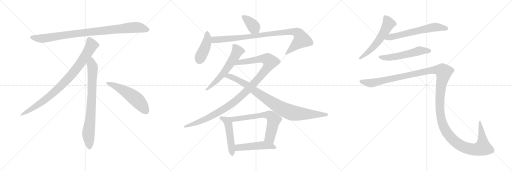
t = 0.00 s
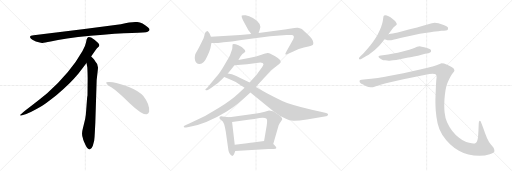
t = 2.90 s
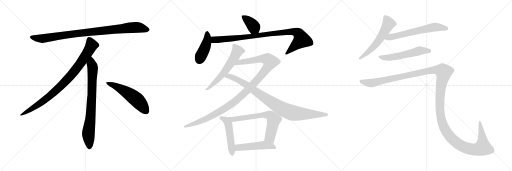
t = 5.79 s
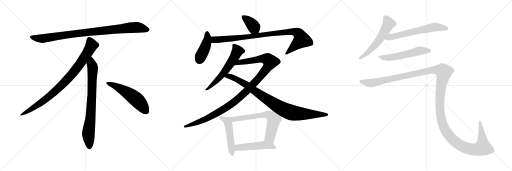
t = 8.69 s
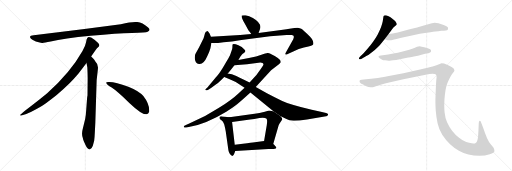
t = 11.59 s
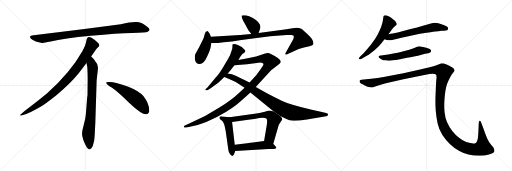
t = 14.49 s

The animated SVG that drew these frames (rendered in a browser with its animation timeline set to each time). Animation: 17 CSS @keyframes rules; one cycle of 14.49 s.

<svg version="1.1" viewBox="0 0 3072 1024" xmlns="http://www.w3.org/2000/svg">
  <g stroke="lightgray" stroke-dasharray="1,1" stroke-width="1" transform="scale(4, 4)">
    <line x1="0" y1="0" x2="256" y2="256"></line>
    <line x1="256" y1="0" x2="0" y2="256"></line>
    <line x1="128" y1="0" x2="128" y2="256"></line>
    <line x1="0" y1="128" x2="256" y2="128"></line>
    <line x1="256" y1="0" x2="512" y2="256"></line>
    <line x1="512" y1="0" x2="256" y2="256"></line>
    <line x1="384" y1="0" x2="384" y2="256"></line>
    <line x1="256" y1="128" x2="512" y2="128"></line>
    <line x1="512" y1="0" x2="768" y2="256"></line>
    <line x1="768" y1="0" x2="512" y2="256"></line>
    <line x1="640" y1="0" x2="640" y2="256"></line>
    <line x1="512" y1="128" x2="768" y2="128"></line>
  </g>
<g transform="scale(1, -1) translate(0, -850)">
   <style type="text/css">
    @keyframes keyframes0 {
      from {
       stroke: black;
       stroke-dashoffset: 952;
       stroke-width: 128;
       }
       76% {
       animation-timing-function: step-end;
       stroke: black;
       stroke-dashoffset: 0;
       stroke-width: 128;
       }
       to {
       stroke: black;
       stroke-width: 1024;
       }
       }
       #make-me-a-hanzi-animation-0 {
         animation: keyframes0 1.024740s both;
         animation-delay: 0.000000s;
         animation-timing-function: linear;
       }
    @keyframes keyframes1 {
      from {
       stroke: black;
       stroke-dashoffset: 897;
       stroke-width: 128;
       }
       74% {
       animation-timing-function: step-end;
       stroke: black;
       stroke-dashoffset: 0;
       stroke-width: 128;
       }
       to {
       stroke: black;
       stroke-width: 1024;
       }
       }
       #make-me-a-hanzi-animation-1 {
         animation: keyframes1 0.979980s both;
         animation-delay: 1.024740s;
         animation-timing-function: linear;
       }
    @keyframes keyframes2 {
      from {
       stroke: black;
       stroke-dashoffset: 792;
       stroke-width: 128;
       }
       72% {
       animation-timing-function: step-end;
       stroke: black;
       stroke-dashoffset: 0;
       stroke-width: 128;
       }
       to {
       stroke: black;
       stroke-width: 1024;
       }
       }
       #make-me-a-hanzi-animation-2 {
         animation: keyframes2 0.894531s both;
         animation-delay: 2.004720s;
         animation-timing-function: linear;
       }
    @keyframes keyframes3 {
      from {
       stroke: black;
       stroke-dashoffset: 548;
       stroke-width: 128;
       }
       64% {
       animation-timing-function: step-end;
       stroke: black;
       stroke-dashoffset: 0;
       stroke-width: 128;
       }
       to {
       stroke: black;
       stroke-width: 1024;
       }
       }
       #make-me-a-hanzi-animation-3 {
         animation: keyframes3 0.695964s both;
         animation-delay: 2.899251s;
         animation-timing-function: linear;
       }
    @keyframes keyframes4 {
      from {
       stroke: black;
       stroke-dashoffset: 385;
       stroke-width: 128;
       }
       56% {
       animation-timing-function: step-end;
       stroke: black;
       stroke-dashoffset: 0;
       stroke-width: 128;
       }
       to {
       stroke: black;
       stroke-width: 1024;
       }
       }
       #make-me-a-hanzi-animation-4 {
         animation: keyframes4 0.563314s both;
         animation-delay: 3.595215s;
         animation-timing-function: linear;
       }
    @keyframes keyframes5 {
      from {
       stroke: black;
       stroke-dashoffset: 423;
       stroke-width: 128;
       }
       58% {
       animation-timing-function: step-end;
       stroke: black;
       stroke-dashoffset: 0;
       stroke-width: 128;
       }
       to {
       stroke: black;
       stroke-width: 1024;
       }
       }
       #make-me-a-hanzi-animation-5 {
         animation: keyframes5 0.594238s both;
         animation-delay: 4.158529s;
         animation-timing-function: linear;
       }
    @keyframes keyframes6 {
      from {
       stroke: black;
       stroke-dashoffset: 949;
       stroke-width: 128;
       }
       76% {
       animation-timing-function: step-end;
       stroke: black;
       stroke-dashoffset: 0;
       stroke-width: 128;
       }
       to {
       stroke: black;
       stroke-width: 1024;
       }
       }
       #make-me-a-hanzi-animation-6 {
         animation: keyframes6 1.022298s both;
         animation-delay: 4.752767s;
         animation-timing-function: linear;
       }
    @keyframes keyframes7 {
      from {
       stroke: black;
       stroke-dashoffset: 596;
       stroke-width: 128;
       }
       66% {
       animation-timing-function: step-end;
       stroke: black;
       stroke-dashoffset: 0;
       stroke-width: 128;
       }
       to {
       stroke: black;
       stroke-width: 1024;
       }
       }
       #make-me-a-hanzi-animation-7 {
         animation: keyframes7 0.735026s both;
         animation-delay: 5.775065s;
         animation-timing-function: linear;
       }
    @keyframes keyframes8 {
      from {
       stroke: black;
       stroke-dashoffset: 1132;
       stroke-width: 128;
       }
       79% {
       animation-timing-function: step-end;
       stroke: black;
       stroke-dashoffset: 0;
       stroke-width: 128;
       }
       to {
       stroke: black;
       stroke-width: 1024;
       }
       }
       #make-me-a-hanzi-animation-8 {
         animation: keyframes8 1.171224s both;
         animation-delay: 6.510091s;
         animation-timing-function: linear;
       }
    @keyframes keyframes9 {
      from {
       stroke: black;
       stroke-dashoffset: 922;
       stroke-width: 128;
       }
       75% {
       animation-timing-function: step-end;
       stroke: black;
       stroke-dashoffset: 0;
       stroke-width: 128;
       }
       to {
       stroke: black;
       stroke-width: 1024;
       }
       }
       #make-me-a-hanzi-animation-9 {
         animation: keyframes9 1.000326s both;
         animation-delay: 7.681315s;
         animation-timing-function: linear;
       }
    @keyframes keyframes10 {
      from {
       stroke: black;
       stroke-dashoffset: 498;
       stroke-width: 128;
       }
       62% {
       animation-timing-function: step-end;
       stroke: black;
       stroke-dashoffset: 0;
       stroke-width: 128;
       }
       to {
       stroke: black;
       stroke-width: 1024;
       }
       }
       #make-me-a-hanzi-animation-10 {
         animation: keyframes10 0.655273s both;
         animation-delay: 8.681641s;
         animation-timing-function: linear;
       }
    @keyframes keyframes11 {
      from {
       stroke: black;
       stroke-dashoffset: 674;
       stroke-width: 128;
       }
       69% {
       animation-timing-function: step-end;
       stroke: black;
       stroke-dashoffset: 0;
       stroke-width: 128;
       }
       to {
       stroke: black;
       stroke-width: 1024;
       }
       }
       #make-me-a-hanzi-animation-11 {
         animation: keyframes11 0.798503s both;
         animation-delay: 9.336914s;
         animation-timing-function: linear;
       }
    @keyframes keyframes12 {
      from {
       stroke: black;
       stroke-dashoffset: 495;
       stroke-width: 128;
       }
       62% {
       animation-timing-function: step-end;
       stroke: black;
       stroke-dashoffset: 0;
       stroke-width: 128;
       }
       to {
       stroke: black;
       stroke-width: 1024;
       }
       }
       #make-me-a-hanzi-animation-12 {
         animation: keyframes12 0.652832s both;
         animation-delay: 10.135417s;
         animation-timing-function: linear;
       }
    @keyframes keyframes13 {
      from {
       stroke: black;
       stroke-dashoffset: 577;
       stroke-width: 128;
       }
       65% {
       animation-timing-function: step-end;
       stroke: black;
       stroke-dashoffset: 0;
       stroke-width: 128;
       }
       to {
       stroke: black;
       stroke-width: 1024;
       }
       }
       #make-me-a-hanzi-animation-13 {
         animation: keyframes13 0.719564s both;
         animation-delay: 10.788249s;
         animation-timing-function: linear;
       }
    @keyframes keyframes14 {
      from {
       stroke: black;
       stroke-dashoffset: 630;
       stroke-width: 128;
       }
       67% {
       animation-timing-function: step-end;
       stroke: black;
       stroke-dashoffset: 0;
       stroke-width: 128;
       }
       to {
       stroke: black;
       stroke-width: 1024;
       }
       }
       #make-me-a-hanzi-animation-14 {
         animation: keyframes14 0.762695s both;
         animation-delay: 11.507813s;
         animation-timing-function: linear;
       }
    @keyframes keyframes15 {
      from {
       stroke: black;
       stroke-dashoffset: 562;
       stroke-width: 128;
       }
       65% {
       animation-timing-function: step-end;
       stroke: black;
       stroke-dashoffset: 0;
       stroke-width: 128;
       }
       to {
       stroke: black;
       stroke-width: 1024;
       }
       }
       #make-me-a-hanzi-animation-15 {
         animation: keyframes15 0.707357s both;
         animation-delay: 12.270508s;
         animation-timing-function: linear;
       }
    @keyframes keyframes16 {
      from {
       stroke: black;
       stroke-dashoffset: 1545;
       stroke-width: 128;
       }
       83% {
       animation-timing-function: step-end;
       stroke: black;
       stroke-dashoffset: 0;
       stroke-width: 128;
       }
       to {
       stroke: black;
       stroke-width: 1024;
       }
       }
       #make-me-a-hanzi-animation-16 {
         animation: keyframes16 1.507324s both;
         animation-delay: 12.977865s;
         animation-timing-function: linear;
       }
</style>
<path d="M 725.0 705.5 L 507.0 676.5 L 202.0 639.5 Q 169.0 636.5 186.0 618.5 Q 194.0 611.5 215.0 602.5 Q 243.0 594.5 252.0 593.5 Q 262.0 592.5 304.0 601.5 Q 382.0 620.5 544.0 636.5 Q 706.0 651.5 791.0 653.5 Q 876.0 655.5 886.0 660.5 Q 908.0 670.5 887.0 687.5 Q 855.0 714.5 824.0 718.5 Q 794.0 722.5 725.0 705.5 Z" fill="lightgray"></path> 
<path d="M 547.0 511.5 Q 575.0 554.5 582.0 561.5 L 593.0 571.5 Q 596.0 574.5 596.0 580.5 Q 596.0 585.5 589.0 593.5 Q 571.0 610.5 547.0 625.5 Q 536.0 630.5 532.0 629.5 L 527.0 626.5 Q 525.0 625.5 523.0 621.5 Q 521.0 616.5 520.0 615.5 L 516.0 595.5 Q 513.0 576.5 495.0 545.5 Q 423.0 417.5 283.0 291.5 Q 234.0 250.5 179.0 209.5 Q 125.0 168.5 123.0 163.5 Q 116.0 153.5 133.0 159.5 L 158.0 167.5 Q 178.0 172.5 246.0 211.5 Q 267.0 222.5 340.0 280.5 Q 421.0 348.5 471.0 409.5 L 519.0 473.5 L 547.0 511.5 Z" fill="lightgray"></path> 
<path d="M 572.0 115.5 L 580.0 371.5 L 586.0 423.5 Q 588.0 439.5 588.0 446.5 Q 588.0 467.5 570.0 485.5 Q 568.0 490.5 547.0 511.5 C 526.0 533.5 514.0 503.5 519.0 473.5 L 524.0 445.5 Q 526.0 404.5 526.0 383.5 L 525.0 277.5 Q 523.0 271.5 521.0 241.5 L 517.0 188.5 Q 515.0 155.5 511.0 137.5 L 496.0 75.5 Q 488.0 47.5 497.0 22.5 L 499.0 13.5 Q 501.0 7.5 513.0 -19.5 Q 526.0 -46.5 538.0 -45.5 Q 550.0 -44.5 557.0 -23.5 L 565.0 6.5 Q 568.0 29.5 569.0 57.5 L 572.0 115.5 Z" fill="lightgray"></path> 
<path d="M 637.0 354.5 Q 640.0 343.5 670.0 325.5 Q 700.0 306.5 776.0 233.5 Q 853.0 160.5 880.0 165.5 Q 890.0 166.5 895.0 180.5 Q 899.0 224.5 860.0 274.5 Q 835.0 304.5 770.0 330.5 Q 687.0 361.5 649.0 358.5 Q 636.0 358.5 637.0 354.5 Z" fill="lightgray"></path> 
<path d="M 1551.5 652.5 L 1557.5 669.5 Q 1577.5 707.5 1517.5 742.5 Q 1494.5 757.5 1473.5 759.5 Q 1452.5 760.5 1450.5 757.5 Q 1446.5 746.5 1467.5 711.5 L 1485.5 678.5 Q 1488.5 671.5 1507.5 647.5 C 1526.5 623.5 1541.5 624.5 1551.5 652.5 Z" fill="lightgray"></path> 
<path d="M 1265.5 630.5 L 1257.5 649.5 L 1248.5 662.5 Q 1247.5 665.5 1242.5 663.5 Q 1234.5 663.5 1230.5 652.5 L 1221.5 621.5 L 1195.5 568.5 L 1171.5 525.5 Q 1164.5 494.5 1175.5 477.5 Q 1182.5 468.5 1193.5 467.5 Q 1221.5 462.5 1243.5 513.5 Q 1258.5 545.5 1262.5 561.5 L 1268.5 592.5 L 1265.5 630.5 Z" fill="lightgray"></path> 
<path d="M 1507.5 647.5 L 1440.5 641.5 L 1265.5 630.5 C 1235.5 628.5 1238.5 592.5 1268.5 592.5 L 1308.5 592.5 L 1341.5 597.5 L 1391.5 602.5 L 1448.5 611.5 L 1620.5 633.5 L 1719.5 640.5 Q 1728.5 641.5 1749.5 641.5 Q 1770.5 640.5 1759.5 615.5 L 1718.5 541.5 Q 1709.5 526.5 1712.5 525.5 Q 1714.5 521.5 1726.5 527.5 L 1792.5 557.5 Q 1825.5 568.5 1850.5 572.5 Q 1875.5 576.5 1878.5 583.5 Q 1882.5 589.5 1877.5 604.5 Q 1872.5 618.5 1860.5 630.5 Q 1817.5 673.5 1807.5 678.5 Q 1798.5 682.5 1787.5 684.5 Q 1777.5 686.5 1746.5 680.5 Q 1715.5 674.5 1697.5 672.5 L 1551.5 652.5 L 1507.5 647.5 Z" fill="lightgray"></path> 
<path d="M 1430.5 491.5 L 1442.5 511.5 Q 1454.5 527.5 1456.5 528.5 L 1465.5 534.5 Q 1476.5 542.5 1469.5 551.5 Q 1458.5 568.5 1430.5 579.5 Q 1403.5 590.5 1396.5 585.5 Q 1394.5 583.5 1394.5 572.5 Q 1395.5 560.5 1388.5 543.5 L 1379.5 518.5 Q 1377.5 513.5 1348.5 464.5 Q 1320.5 414.5 1295.5 387.5 L 1244.5 326.5 L 1234.5 317.5 Q 1229.5 314.5 1233.5 311.5 Q 1237.5 307.5 1242.5 309.5 L 1252.5 314.5 Q 1292.5 340.5 1301.5 348.5 Q 1311.5 355.5 1345.5 389.5 L 1366.5 410.5 L 1385.5 432.5 L 1406.5 459.5 L 1430.5 491.5 Z" fill="lightgray"></path> 
<path d="M 1467.5 324.5 L 1430.5 290.5 Q 1394.5 255.5 1311.5 202.5 Q 1229.5 148.5 1135.5 109.5 L 1115.5 101.5 Q 1104.5 96.5 1103.5 95.5 Q 1102.5 93.5 1103.5 89.5 Q 1105.5 84.5 1116.5 85.5 L 1132.5 88.5 Q 1234.5 105.5 1357.5 180.5 Q 1394.5 202.5 1420.5 223.5 Q 1446.5 244.5 1502.5 295.5 L 1534.5 329.5 L 1626.5 429.5 L 1675.5 466.5 L 1684.5 477.5 Q 1684.5 485.5 1677.5 493.5 Q 1670.5 501.5 1648.5 514.5 Q 1627.5 527.5 1619.5 530.5 Q 1612.5 533.5 1604.5 532.5 Q 1596.5 531.5 1568.5 522.5 Q 1541.5 512.5 1493.5 503.5 L 1430.5 491.5 C 1401.5 485.5 1376.5 457.5 1406.5 459.5 L 1482.5 465.5 L 1562.5 475.5 Q 1569.5 475.5 1575.5 473.5 Q 1578.5 472.5 1580.5 466.5 Q 1582.5 460.5 1564.5 436.5 L 1538.5 400.5 L 1497.5 355.5 L 1467.5 324.5 Z" fill="lightgray"></path> 
<path d="M 1414.5 358.5 L 1467.5 324.5 L 1502.5 295.5 L 1642.5 181.5 L 1681.5 155.5 L 1718.5 136.5 Q 1734.5 126.5 1760.5 126.5 Q 1787.5 125.5 1841.5 133.5 L 1956.5 153.5 Q 1963.5 154.5 1966.5 159.5 Q 1969.5 163.5 1967.5 166.5 Q 1965.5 168.5 1956.5 172.5 L 1931.5 179.5 L 1870.5 192.5 Q 1741.5 223.5 1693.5 245.5 Q 1646.5 267.5 1601.5 291.5 L 1534.5 329.5 L 1497.5 355.5 L 1460.5 374.5 Q 1438.5 386.5 1417.5 395.5 L 1391.5 405.5 Q 1371.5 408.5 1366.5 410.5 C 1337.5 416.5 1317.5 400.5 1345.5 389.5 L 1374.5 377.5 Q 1395.5 369.5 1414.5 358.5 Z" fill="lightgray"></path> 
<path d="M 1376.5 147.5 L 1334.5 152.5 Q 1329.5 153.5 1320.5 151.5 Q 1314.5 149.5 1318.5 137.5 L 1330.5 127.5 Q 1337.5 123.5 1345.5 104.5 Q 1351.5 81.5 1354.5 61.5 L 1370.5 -50.5 Q 1372.5 -63.5 1379.5 -73.5 Q 1386.5 -84.5 1394.5 -84.5 Q 1402.5 -82.5 1406.5 -68.5 L 1411.5 -55.5 L 1408.5 -17.5 L 1392.5 118.5 C 1389.5 145.5 1389.5 145.5 1376.5 147.5 Z" fill="lightgray"></path> 
<path d="M 1642.5 181.5 L 1630.5 185.5 L 1614.5 187.5 L 1583.5 178.5 Q 1572.5 174.5 1527.5 168.5 L 1376.5 147.5 C 1346.5 143.5 1362.5 114.5 1392.5 118.5 L 1500.5 134.5 Q 1523.5 137.5 1556.5 143.5 Q 1589.5 148.5 1599.5 138.5 Q 1602.5 132.5 1602.5 127.5 Q 1603.5 121.5 1600.5 99.5 L 1584.5 5.5 C 1579.5 -24.5 1631.5 -41.5 1639.5 -12.5 L 1671.5 97.5 Q 1671.5 100.5 1676.5 108.5 L 1685.5 121.5 Q 1691.5 129.5 1693.5 135.5 Q 1695.5 141.5 1681.5 155.5 L 1642.5 181.5 Z" fill="lightgray"></path> 
<path d="M 1411.5 -55.5 L 1610.5 -43.5 Q 1620.5 -42.5 1642.5 -42.5 Q 1668.5 -42.5 1651.5 -24.5 Q 1644.5 -16.5 1639.5 -12.5 C 1617.5 7.5 1614.5 9.5 1584.5 5.5 L 1517.5 -4.5 Q 1505.5 -6.5 1482.5 -8.5 L 1408.5 -17.5 C 1378.5 -21.5 1381.5 -57.5 1411.5 -55.5 Z" fill="lightgray"></path> 
<path d="M 2330.5 646.0 L 2351.5 674.0 Q 2360.5 687.0 2369.5 693.0 Q 2378.5 700.0 2379.5 702.0 Q 2380.5 704.0 2380.5 706.0 Q 2380.5 710.0 2377.5 714.0 Q 2374.5 722.0 2365.5 729.0 Q 2357.5 737.0 2350.5 742.0 Q 2344.5 748.0 2331.5 754.0 Q 2318.5 760.0 2312.5 760.0 Q 2306.5 760.0 2304.5 758.0 Q 2301.5 756.0 2300.5 750.0 L 2296.5 724.0 Q 2293.5 708.0 2285.5 686.0 Q 2276.5 664.0 2265.5 642.0 Q 2253.5 620.0 2238.5 600.0 Q 2224.5 580.0 2206.5 560.0 Q 2188.5 539.0 2178.5 529.0 L 2162.5 513.0 Q 2153.5 503.0 2153.5 500.0 L 2153.5 499.0 Q 2154.5 496.0 2158.5 495.0 L 2159.5 495.0 Q 2163.5 495.0 2172.5 500.0 L 2200.5 516.0 Q 2209.5 520.0 2231.5 538.0 Q 2253.5 554.0 2264.5 566.0 Q 2276.5 577.0 2284.5 587.0 L 2307.5 615.0 L 2330.5 646.0 Z" fill="lightgray"></path> 
<path d="M 2307.5 615.0 L 2325.5 610.0 Q 2328.5 609.0 2333.5 609.0 Q 2339.5 609.0 2346.5 610.0 Q 2352.5 611.0 2364.5 614.0 Q 2376.5 618.0 2422.5 628.0 L 2464.5 637.0 Q 2491.5 642.0 2519.5 648.0 Q 2547.5 653.0 2582.5 658.0 Q 2617.5 664.0 2630.5 664.0 L 2648.5 666.0 Q 2682.5 667.0 2686.5 673.0 Q 2688.5 678.0 2688.5 681.0 L 2688.5 684.0 Q 2686.5 688.0 2678.5 693.0 Q 2670.5 697.0 2657.5 702.0 Q 2644.5 708.0 2630.5 711.0 Q 2618.5 714.0 2608.5 714.0 Q 2598.5 714.0 2591.5 712.0 Q 2584.5 710.0 2559.5 702.0 Q 2534.5 694.0 2502.5 686.0 L 2452.5 674.0 L 2386.5 656.0 Q 2370.5 653.0 2356.5 650.0 Q 2342.5 648.0 2330.5 646.0 C 2300.5 641.0 2278.5 623.0 2307.5 615.0 Z" fill="lightgray"></path> 
<path d="M 2570.5 532.0 Q 2583.5 536.0 2585.5 540.0 Q 2586.5 543.0 2586.5 545.0 Q 2586.5 549.0 2584.5 552.0 Q 2582.5 558.0 2562.5 563.0 Q 2544.5 568.0 2530.5 571.0 Q 2523.5 573.0 2517.5 573.0 Q 2513.5 573.0 2510.5 572.0 Q 2504.5 572.0 2489.5 564.0 Q 2474.5 557.0 2455.5 552.0 L 2410.5 540.0 Q 2383.5 534.0 2368.5 531.0 L 2328.5 524.0 Q 2304.5 520.0 2296.5 519.0 L 2285.5 518.0 Q 2275.5 517.0 2273.5 515.0 Q 2271.5 514.0 2271.5 511.0 L 2271.5 510.0 Q 2271.5 506.0 2278.5 501.0 Q 2285.5 496.0 2292.5 493.0 Q 2299.5 490.0 2311.5 489.0 Q 2322.5 487.0 2332.5 487.0 L 2337.5 487.0 Q 2346.5 487.0 2358.5 489.0 Q 2374.5 491.0 2399.5 496.0 L 2449.5 506.0 Q 2454.5 507.0 2483.5 512.0 Q 2512.5 518.0 2523.5 521.0 L 2550.5 528.0 L 2570.5 532.0 Z" fill="lightgray"></path> 
<path d="M 2169.5 373.0 Q 2160.5 372.0 2158.5 368.0 Q 2157.5 367.0 2157.5 364.0 Q 2157.5 362.0 2158.5 358.0 Q 2162.5 350.0 2178.5 344.0 L 2197.5 334.0 Q 2211.5 328.0 2224.5 328.0 L 2230.5 328.0 Q 2237.5 328.0 2246.5 331.0 L 2283.5 342.0 Q 2310.5 350.0 2334.5 356.0 L 2420.5 376.0 L 2553.5 403.0 Q 2580.5 409.0 2595.5 409.0 Q 2609.5 408.0 2615.5 404.0 Q 2619.5 400.0 2619.5 388.0 Q 2619.5 384.0 2618.5 378.0 Q 2616.5 358.0 2614.5 309.0 Q 2612.5 259.0 2612.5 252.0 L 2612.5 237.0 Q 2612.5 215.0 2614.5 187.0 Q 2617.5 150.0 2625.5 112.0 Q 2633.5 75.0 2653.5 42.0 Q 2674.5 9.0 2700.5 -14.0 Q 2726.5 -38.0 2753.5 -54.0 Q 2780.5 -70.0 2810.5 -76.0 Q 2841.5 -83.0 2877.5 -84.0 Q 2910.5 -84.0 2938.5 -75.0 Q 2966.5 -66.0 2966.5 -55.0 Q 2966.5 -44.0 2960.5 -34.0 L 2946.5 -18.0 Q 2935.5 -6.0 2922.5 22.0 Q 2910.5 49.0 2900.5 80.0 L 2888.5 112.0 Q 2883.5 126.0 2879.5 126.0 L 2878.5 126.0 Q 2872.5 124.0 2872.5 112.0 L 2870.5 64.0 L 2868.5 32.0 Q 2866.5 12.0 2862.5 3.0 Q 2858.5 -6.0 2851.5 -9.0 Q 2849.5 -10.0 2845.5 -10.0 Q 2840.5 -10.0 2830.5 -8.0 Q 2815.5 -6.0 2797.5 -1.0 Q 2778.5 4.0 2754.5 24.0 Q 2730.5 42.0 2712.5 66.0 Q 2694.5 90.0 2682.5 117.0 Q 2670.5 145.0 2667.5 178.0 Q 2665.5 194.0 2665.5 215.0 L 2665.5 229.0 Q 2666.5 258.0 2669.5 284.0 Q 2672.5 310.0 2677.5 330.0 Q 2682.5 350.0 2688.5 362.0 Q 2694.5 376.0 2702.5 391.0 Q 2710.5 406.0 2718.5 415.0 Q 2726.5 424.0 2726.5 428.0 Q 2726.5 434.0 2720.5 442.0 Q 2712.5 448.0 2692.5 458.0 Q 2672.5 467.0 2664.5 470.0 Q 2655.5 472.0 2648.5 472.0 Q 2644.5 470.0 2630.5 464.0 Q 2616.5 458.0 2595.5 452.0 Q 2574.5 446.0 2520.5 434.0 L 2420.5 412.0 Q 2372.5 402.0 2325.5 394.0 Q 2277.5 384.0 2253.5 382.0 Q 2229.5 378.0 2196.5 376.0 L 2169.5 373.0 Z" fill="lightgray"></path> 
      <clipPath id="make-me-a-hanzi-clip-0">
      <path d="M 725.0 705.5 L 507.0 676.5 L 202.0 639.5 Q 169.0 636.5 186.0 618.5 Q 194.0 611.5 215.0 602.5 Q 243.0 594.5 252.0 593.5 Q 262.0 592.5 304.0 601.5 Q 382.0 620.5 544.0 636.5 Q 706.0 651.5 791.0 653.5 Q 876.0 655.5 886.0 660.5 Q 908.0 670.5 887.0 687.5 Q 855.0 714.5 824.0 718.5 Q 794.0 722.5 725.0 705.5 Z" fill="lightgray"></path>
      </clipPath>
      <path clip-path="url(#make-me-a-hanzi-clip-0)" d="M 194.0 628.5 L 216.0 621.5 L 273.0 621.5 L 502.0 654.5 L 785.0 685.5 L 824.0 686.5 L 884.0 674.5 " fill="none" id="make-me-a-hanzi-animation-0" stroke-dasharray="824 1648" stroke-linecap="round"></path>

      <clipPath id="make-me-a-hanzi-clip-1">
      <path d="M 547.0 511.5 Q 575.0 554.5 582.0 561.5 L 593.0 571.5 Q 596.0 574.5 596.0 580.5 Q 596.0 585.5 589.0 593.5 Q 571.0 610.5 547.0 625.5 Q 536.0 630.5 532.0 629.5 L 527.0 626.5 Q 525.0 625.5 523.0 621.5 Q 521.0 616.5 520.0 615.5 L 516.0 595.5 Q 513.0 576.5 495.0 545.5 Q 423.0 417.5 283.0 291.5 Q 234.0 250.5 179.0 209.5 Q 125.0 168.5 123.0 163.5 Q 116.0 153.5 133.0 159.5 L 158.0 167.5 Q 178.0 172.5 246.0 211.5 Q 267.0 222.5 340.0 280.5 Q 421.0 348.5 471.0 409.5 L 519.0 473.5 L 547.0 511.5 Z" fill="lightgray"></path>
      </clipPath>
      <path clip-path="url(#make-me-a-hanzi-clip-1)" d="M 537.0 616.5 L 550.0 579.5 L 546.0 570.5 L 500.0 496.5 L 420.0 391.5 L 318.0 290.5 L 263.0 246.5 L 128.0 162.5 " fill="none" id="make-me-a-hanzi-animation-1" stroke-dasharray="769 1538" stroke-linecap="round"></path>

      <clipPath id="make-me-a-hanzi-clip-2">
      <path d="M 572.0 115.5 L 580.0 371.5 L 586.0 423.5 Q 588.0 439.5 588.0 446.5 Q 588.0 467.5 570.0 485.5 Q 568.0 490.5 547.0 511.5 C 526.0 533.5 514.0 503.5 519.0 473.5 L 524.0 445.5 Q 526.0 404.5 526.0 383.5 L 525.0 277.5 Q 523.0 271.5 521.0 241.5 L 517.0 188.5 Q 515.0 155.5 511.0 137.5 L 496.0 75.5 Q 488.0 47.5 497.0 22.5 L 499.0 13.5 Q 501.0 7.5 513.0 -19.5 Q 526.0 -46.5 538.0 -45.5 Q 550.0 -44.5 557.0 -23.5 L 565.0 6.5 Q 568.0 29.5 569.0 57.5 L 572.0 115.5 Z" fill="lightgray"></path>
      </clipPath>
      <path clip-path="url(#make-me-a-hanzi-clip-2)" d="M 548.0 500.5 L 549.0 466.5 L 556.0 448.5 L 552.0 289.5 L 544.0 154.5 L 530.0 45.5 L 538.0 -32.5 " fill="none" id="make-me-a-hanzi-animation-2" stroke-dasharray="664 1328" stroke-linecap="round"></path>

      <clipPath id="make-me-a-hanzi-clip-3">
      <path d="M 637.0 354.5 Q 640.0 343.5 670.0 325.5 Q 700.0 306.5 776.0 233.5 Q 853.0 160.5 880.0 165.5 Q 890.0 166.5 895.0 180.5 Q 899.0 224.5 860.0 274.5 Q 835.0 304.5 770.0 330.5 Q 687.0 361.5 649.0 358.5 Q 636.0 358.5 637.0 354.5 Z" fill="lightgray"></path>
      </clipPath>
      <path clip-path="url(#make-me-a-hanzi-clip-3)" d="M 644.0 353.5 L 687.0 337.5 L 792.0 275.5 L 840.0 232.5 L 876.0 184.5 " fill="none" id="make-me-a-hanzi-animation-3" stroke-dasharray="420 840" stroke-linecap="round"></path>

      <clipPath id="make-me-a-hanzi-clip-4">
      <path d="M 1551.5 652.5 L 1557.5 669.5 Q 1577.5 707.5 1517.5 742.5 Q 1494.5 757.5 1473.5 759.5 Q 1452.5 760.5 1450.5 757.5 Q 1446.5 746.5 1467.5 711.5 L 1485.5 678.5 Q 1488.5 671.5 1507.5 647.5 C 1526.5 623.5 1541.5 624.5 1551.5 652.5 Z" fill="lightgray"></path>
      </clipPath>
      <path clip-path="url(#make-me-a-hanzi-clip-4)" d="M 1455.5 753.5 L 1508.5 709.5 L 1543.5 660.5 " fill="none" id="make-me-a-hanzi-animation-4" stroke-dasharray="257 514" stroke-linecap="round"></path>

      <clipPath id="make-me-a-hanzi-clip-5">
      <path d="M 1265.5 630.5 L 1257.5 649.5 L 1248.5 662.5 Q 1247.5 665.5 1242.5 663.5 Q 1234.5 663.5 1230.5 652.5 L 1221.5 621.5 L 1195.5 568.5 L 1171.5 525.5 Q 1164.5 494.5 1175.5 477.5 Q 1182.5 468.5 1193.5 467.5 Q 1221.5 462.5 1243.5 513.5 Q 1258.5 545.5 1262.5 561.5 L 1268.5 592.5 L 1265.5 630.5 Z" fill="lightgray"></path>
      </clipPath>
      <path clip-path="url(#make-me-a-hanzi-clip-5)" d="M 1243.5 650.5 L 1240.5 596.5 L 1195.5 492.5 " fill="none" id="make-me-a-hanzi-animation-5" stroke-dasharray="295 590" stroke-linecap="round"></path>

      <clipPath id="make-me-a-hanzi-clip-6">
      <path d="M 1507.5 647.5 L 1440.5 641.5 L 1265.5 630.5 C 1235.5 628.5 1238.5 592.5 1268.5 592.5 L 1308.5 592.5 L 1341.5 597.5 L 1391.5 602.5 L 1448.5 611.5 L 1620.5 633.5 L 1719.5 640.5 Q 1728.5 641.5 1749.5 641.5 Q 1770.5 640.5 1759.5 615.5 L 1718.5 541.5 Q 1709.5 526.5 1712.5 525.5 Q 1714.5 521.5 1726.5 527.5 L 1792.5 557.5 Q 1825.5 568.5 1850.5 572.5 Q 1875.5 576.5 1878.5 583.5 Q 1882.5 589.5 1877.5 604.5 Q 1872.5 618.5 1860.5 630.5 Q 1817.5 673.5 1807.5 678.5 Q 1798.5 682.5 1787.5 684.5 Q 1777.5 686.5 1746.5 680.5 Q 1715.5 674.5 1697.5 672.5 L 1551.5 652.5 L 1507.5 647.5 Z" fill="lightgray"></path>
      </clipPath>
      <path clip-path="url(#make-me-a-hanzi-clip-6)" d="M 1273.5 624.5 L 1284.5 612.5 L 1311.5 612.5 L 1728.5 659.5 L 1759.5 661.5 L 1785.5 654.5 L 1795.5 645.5 L 1808.5 613.5 L 1719.5 527.5 " fill="none" id="make-me-a-hanzi-animation-6" stroke-dasharray="821 1642" stroke-linecap="round"></path>

      <clipPath id="make-me-a-hanzi-clip-7">
      <path d="M 1430.5 491.5 L 1442.5 511.5 Q 1454.5 527.5 1456.5 528.5 L 1465.5 534.5 Q 1476.5 542.5 1469.5 551.5 Q 1458.5 568.5 1430.5 579.5 Q 1403.5 590.5 1396.5 585.5 Q 1394.5 583.5 1394.5 572.5 Q 1395.5 560.5 1388.5 543.5 L 1379.5 518.5 Q 1377.5 513.5 1348.5 464.5 Q 1320.5 414.5 1295.5 387.5 L 1244.5 326.5 L 1234.5 317.5 Q 1229.5 314.5 1233.5 311.5 Q 1237.5 307.5 1242.5 309.5 L 1252.5 314.5 Q 1292.5 340.5 1301.5 348.5 Q 1311.5 355.5 1345.5 389.5 L 1366.5 410.5 L 1385.5 432.5 L 1406.5 459.5 L 1430.5 491.5 Z" fill="lightgray"></path>
      </clipPath>
      <path clip-path="url(#make-me-a-hanzi-clip-7)" d="M 1401.5 578.5 L 1423.5 547.5 L 1403.5 502.5 L 1326.5 393.5 L 1238.5 313.5 " fill="none" id="make-me-a-hanzi-animation-7" stroke-dasharray="468 936" stroke-linecap="round"></path>

      <clipPath id="make-me-a-hanzi-clip-8">
      <path d="M 1467.5 324.5 L 1430.5 290.5 Q 1394.5 255.5 1311.5 202.5 Q 1229.5 148.5 1135.5 109.5 L 1115.5 101.5 Q 1104.5 96.5 1103.5 95.5 Q 1102.5 93.5 1103.5 89.5 Q 1105.5 84.5 1116.5 85.5 L 1132.5 88.5 Q 1234.5 105.5 1357.5 180.5 Q 1394.5 202.5 1420.5 223.5 Q 1446.5 244.5 1502.5 295.5 L 1534.5 329.5 L 1626.5 429.5 L 1675.5 466.5 L 1684.5 477.5 Q 1684.5 485.5 1677.5 493.5 Q 1670.5 501.5 1648.5 514.5 Q 1627.5 527.5 1619.5 530.5 Q 1612.5 533.5 1604.5 532.5 Q 1596.5 531.5 1568.5 522.5 Q 1541.5 512.5 1493.5 503.5 L 1430.5 491.5 C 1401.5 485.5 1376.5 457.5 1406.5 459.5 L 1482.5 465.5 L 1562.5 475.5 Q 1569.5 475.5 1575.5 473.5 Q 1578.5 472.5 1580.5 466.5 Q 1582.5 460.5 1564.5 436.5 L 1538.5 400.5 L 1497.5 355.5 L 1467.5 324.5 Z" fill="lightgray"></path>
      </clipPath>
      <path clip-path="url(#make-me-a-hanzi-clip-8)" d="M 1413.5 462.5 L 1437.5 477.5 L 1572.5 498.5 L 1599.5 497.5 L 1621.5 480.5 L 1601.5 442.5 L 1554.5 383.5 L 1478.5 303.5 L 1401.5 236.5 L 1310.5 175.5 L 1240.5 138.5 L 1111.5 92.5 " fill="none" id="make-me-a-hanzi-animation-8" stroke-dasharray="1004 2008" stroke-linecap="round"></path>

      <clipPath id="make-me-a-hanzi-clip-9">
      <path d="M 1414.5 358.5 L 1467.5 324.5 L 1502.5 295.5 L 1642.5 181.5 L 1681.5 155.5 L 1718.5 136.5 Q 1734.5 126.5 1760.5 126.5 Q 1787.5 125.5 1841.5 133.5 L 1956.5 153.5 Q 1963.5 154.5 1966.5 159.5 Q 1969.5 163.5 1967.5 166.5 Q 1965.5 168.5 1956.5 172.5 L 1931.5 179.5 L 1870.5 192.5 Q 1741.5 223.5 1693.5 245.5 Q 1646.5 267.5 1601.5 291.5 L 1534.5 329.5 L 1497.5 355.5 L 1460.5 374.5 Q 1438.5 386.5 1417.5 395.5 L 1391.5 405.5 Q 1371.5 408.5 1366.5 410.5 C 1337.5 416.5 1317.5 400.5 1345.5 389.5 L 1374.5 377.5 Q 1395.5 369.5 1414.5 358.5 Z" fill="lightgray"></path>
      </clipPath>
      <path clip-path="url(#make-me-a-hanzi-clip-9)" d="M 1354.5 390.5 L 1380.5 392.5 L 1430.5 369.5 L 1481.5 340.5 L 1635.5 232.5 L 1733.5 180.5 L 1797.5 168.5 L 1959.5 164.5 " fill="none" id="make-me-a-hanzi-animation-9" stroke-dasharray="794 1588" stroke-linecap="round"></path>

      <clipPath id="make-me-a-hanzi-clip-10">
      <path d="M 1376.5 147.5 L 1334.5 152.5 Q 1329.5 153.5 1320.5 151.5 Q 1314.5 149.5 1318.5 137.5 L 1330.5 127.5 Q 1337.5 123.5 1345.5 104.5 Q 1351.5 81.5 1354.5 61.5 L 1370.5 -50.5 Q 1372.5 -63.5 1379.5 -73.5 Q 1386.5 -84.5 1394.5 -84.5 Q 1402.5 -82.5 1406.5 -68.5 L 1411.5 -55.5 L 1408.5 -17.5 L 1392.5 118.5 C 1389.5 145.5 1389.5 145.5 1376.5 147.5 Z" fill="lightgray"></path>
      </clipPath>
      <path clip-path="url(#make-me-a-hanzi-clip-10)" d="M 1328.5 143.5 L 1361.5 125.5 L 1369.5 108.5 L 1393.5 -75.5 " fill="none" id="make-me-a-hanzi-animation-10" stroke-dasharray="370 740" stroke-linecap="round"></path>

      <clipPath id="make-me-a-hanzi-clip-11">
      <path d="M 1642.5 181.5 L 1630.5 185.5 L 1614.5 187.5 L 1583.5 178.5 Q 1572.5 174.5 1527.5 168.5 L 1376.5 147.5 C 1346.5 143.5 1362.5 114.5 1392.5 118.5 L 1500.5 134.5 Q 1523.5 137.5 1556.5 143.5 Q 1589.5 148.5 1599.5 138.5 Q 1602.5 132.5 1602.5 127.5 Q 1603.5 121.5 1600.5 99.5 L 1584.5 5.5 C 1579.5 -24.5 1631.5 -41.5 1639.5 -12.5 L 1671.5 97.5 Q 1671.5 100.5 1676.5 108.5 L 1685.5 121.5 Q 1691.5 129.5 1693.5 135.5 Q 1695.5 141.5 1681.5 155.5 L 1642.5 181.5 Z" fill="lightgray"></path>
      </clipPath>
      <path clip-path="url(#make-me-a-hanzi-clip-11)" d="M 1384.5 145.5 L 1401.5 136.5 L 1539.5 157.5 L 1616.5 160.5 L 1643.5 132.5 L 1618.5 26.5 L 1634.5 -3.5 " fill="none" id="make-me-a-hanzi-animation-11" stroke-dasharray="546 1092" stroke-linecap="round"></path>

      <clipPath id="make-me-a-hanzi-clip-12">
      <path d="M 1411.5 -55.5 L 1610.5 -43.5 Q 1620.5 -42.5 1642.5 -42.5 Q 1668.5 -42.5 1651.5 -24.5 Q 1644.5 -16.5 1639.5 -12.5 C 1617.5 7.5 1614.5 9.5 1584.5 5.5 L 1517.5 -4.5 Q 1505.5 -6.5 1482.5 -8.5 L 1408.5 -17.5 C 1378.5 -21.5 1381.5 -57.5 1411.5 -55.5 Z" fill="lightgray"></path>
      </clipPath>
      <path clip-path="url(#make-me-a-hanzi-clip-12)" d="M 1418.5 -48.5 L 1433.5 -34.5 L 1581.5 -19.5 L 1631.5 -26.5 L 1648.5 -34.5 " fill="none" id="make-me-a-hanzi-animation-12" stroke-dasharray="367 734" stroke-linecap="round"></path>

      <clipPath id="make-me-a-hanzi-clip-13">
      <path d="M 2330.5 646.0 L 2351.5 674.0 Q 2360.5 687.0 2369.5 693.0 Q 2378.5 700.0 2379.5 702.0 Q 2380.5 704.0 2380.5 706.0 Q 2380.5 710.0 2377.5 714.0 Q 2374.5 722.0 2365.5 729.0 Q 2357.5 737.0 2350.5 742.0 Q 2344.5 748.0 2331.5 754.0 Q 2318.5 760.0 2312.5 760.0 Q 2306.5 760.0 2304.5 758.0 Q 2301.5 756.0 2300.5 750.0 L 2296.5 724.0 Q 2293.5 708.0 2285.5 686.0 Q 2276.5 664.0 2265.5 642.0 Q 2253.5 620.0 2238.5 600.0 Q 2224.5 580.0 2206.5 560.0 Q 2188.5 539.0 2178.5 529.0 L 2162.5 513.0 Q 2153.5 503.0 2153.5 500.0 L 2153.5 499.0 Q 2154.5 496.0 2158.5 495.0 L 2159.5 495.0 Q 2163.5 495.0 2172.5 500.0 L 2200.5 516.0 Q 2209.5 520.0 2231.5 538.0 Q 2253.5 554.0 2264.5 566.0 Q 2276.5 577.0 2284.5 587.0 L 2307.5 615.0 L 2330.5 646.0 Z" fill="lightgray"></path>
      </clipPath>
      <path clip-path="url(#make-me-a-hanzi-clip-13)" d="M 2310.5 750.0 L 2331.5 709.0 L 2297.5 646.0 L 2228.5 556.0 L 2158.5 500.0 " fill="none" id="make-me-a-hanzi-animation-13" stroke-dasharray="449 898" stroke-linecap="round"></path>

      <clipPath id="make-me-a-hanzi-clip-14">
      <path d="M 2307.5 615.0 L 2325.5 610.0 Q 2328.5 609.0 2333.5 609.0 Q 2339.5 609.0 2346.5 610.0 Q 2352.5 611.0 2364.5 614.0 Q 2376.5 618.0 2422.5 628.0 L 2464.5 637.0 Q 2491.5 642.0 2519.5 648.0 Q 2547.5 653.0 2582.5 658.0 Q 2617.5 664.0 2630.5 664.0 L 2648.5 666.0 Q 2682.5 667.0 2686.5 673.0 Q 2688.5 678.0 2688.5 681.0 L 2688.5 684.0 Q 2686.5 688.0 2678.5 693.0 Q 2670.5 697.0 2657.5 702.0 Q 2644.5 708.0 2630.5 711.0 Q 2618.5 714.0 2608.5 714.0 Q 2598.5 714.0 2591.5 712.0 Q 2584.5 710.0 2559.5 702.0 Q 2534.5 694.0 2502.5 686.0 L 2452.5 674.0 L 2386.5 656.0 Q 2370.5 653.0 2356.5 650.0 Q 2342.5 648.0 2330.5 646.0 C 2300.5 641.0 2278.5 623.0 2307.5 615.0 Z" fill="lightgray"></path>
      </clipPath>
      <path clip-path="url(#make-me-a-hanzi-clip-14)" d="M 2313.5 619.0 L 2605.5 688.0 L 2678.5 679.0 " fill="none" id="make-me-a-hanzi-animation-14" stroke-dasharray="502 1004" stroke-linecap="round"></path>

      <clipPath id="make-me-a-hanzi-clip-15">
      <path d="M 2570.5 532.0 Q 2583.5 536.0 2585.5 540.0 Q 2586.5 543.0 2586.5 545.0 Q 2586.5 549.0 2584.5 552.0 Q 2582.5 558.0 2562.5 563.0 Q 2544.5 568.0 2530.5 571.0 Q 2523.5 573.0 2517.5 573.0 Q 2513.5 573.0 2510.5 572.0 Q 2504.5 572.0 2489.5 564.0 Q 2474.5 557.0 2455.5 552.0 L 2410.5 540.0 Q 2383.5 534.0 2368.5 531.0 L 2328.5 524.0 Q 2304.5 520.0 2296.5 519.0 L 2285.5 518.0 Q 2275.5 517.0 2273.5 515.0 Q 2271.5 514.0 2271.5 511.0 L 2271.5 510.0 Q 2271.5 506.0 2278.5 501.0 Q 2285.5 496.0 2292.5 493.0 Q 2299.5 490.0 2311.5 489.0 Q 2322.5 487.0 2332.5 487.0 L 2337.5 487.0 Q 2346.5 487.0 2358.5 489.0 Q 2374.5 491.0 2399.5 496.0 L 2449.5 506.0 Q 2454.5 507.0 2483.5 512.0 Q 2512.5 518.0 2523.5 521.0 L 2550.5 528.0 L 2570.5 532.0 Z" fill="lightgray"></path>
      </clipPath>
      <path clip-path="url(#make-me-a-hanzi-clip-15)" d="M 2277.5 511.0 L 2300.5 505.0 L 2341.5 506.0 L 2517.5 547.0 L 2577.5 544.0 " fill="none" id="make-me-a-hanzi-animation-15" stroke-dasharray="434 868" stroke-linecap="round"></path>

      <clipPath id="make-me-a-hanzi-clip-16">
      <path d="M 2169.5 373.0 Q 2160.5 372.0 2158.5 368.0 Q 2157.5 367.0 2157.5 364.0 Q 2157.5 362.0 2158.5 358.0 Q 2162.5 350.0 2178.5 344.0 L 2197.5 334.0 Q 2211.5 328.0 2224.5 328.0 L 2230.5 328.0 Q 2237.5 328.0 2246.5 331.0 L 2283.5 342.0 Q 2310.5 350.0 2334.5 356.0 L 2420.5 376.0 L 2553.5 403.0 Q 2580.5 409.0 2595.5 409.0 Q 2609.5 408.0 2615.5 404.0 Q 2619.5 400.0 2619.5 388.0 Q 2619.5 384.0 2618.5 378.0 Q 2616.5 358.0 2614.5 309.0 Q 2612.5 259.0 2612.5 252.0 L 2612.5 237.0 Q 2612.5 215.0 2614.5 187.0 Q 2617.5 150.0 2625.5 112.0 Q 2633.5 75.0 2653.5 42.0 Q 2674.5 9.0 2700.5 -14.0 Q 2726.5 -38.0 2753.5 -54.0 Q 2780.5 -70.0 2810.5 -76.0 Q 2841.5 -83.0 2877.5 -84.0 Q 2910.5 -84.0 2938.5 -75.0 Q 2966.5 -66.0 2966.5 -55.0 Q 2966.5 -44.0 2960.5 -34.0 L 2946.5 -18.0 Q 2935.5 -6.0 2922.5 22.0 Q 2910.5 49.0 2900.5 80.0 L 2888.5 112.0 Q 2883.5 126.0 2879.5 126.0 L 2878.5 126.0 Q 2872.5 124.0 2872.5 112.0 L 2870.5 64.0 L 2868.5 32.0 Q 2866.5 12.0 2862.5 3.0 Q 2858.5 -6.0 2851.5 -9.0 Q 2849.5 -10.0 2845.5 -10.0 Q 2840.5 -10.0 2830.5 -8.0 Q 2815.5 -6.0 2797.5 -1.0 Q 2778.5 4.0 2754.5 24.0 Q 2730.5 42.0 2712.5 66.0 Q 2694.5 90.0 2682.5 117.0 Q 2670.5 145.0 2667.5 178.0 Q 2665.5 194.0 2665.5 215.0 L 2665.5 229.0 Q 2666.5 258.0 2669.5 284.0 Q 2672.5 310.0 2677.5 330.0 Q 2682.5 350.0 2688.5 362.0 Q 2694.5 376.0 2702.5 391.0 Q 2710.5 406.0 2718.5 415.0 Q 2726.5 424.0 2726.5 428.0 Q 2726.5 434.0 2720.5 442.0 Q 2712.5 448.0 2692.5 458.0 Q 2672.5 467.0 2664.5 470.0 Q 2655.5 472.0 2648.5 472.0 Q 2644.5 470.0 2630.5 464.0 Q 2616.5 458.0 2595.5 452.0 Q 2574.5 446.0 2520.5 434.0 L 2420.5 412.0 Q 2372.5 402.0 2325.5 394.0 Q 2277.5 384.0 2253.5 382.0 Q 2229.5 378.0 2196.5 376.0 L 2169.5 373.0 Z" fill="lightgray"></path>
      </clipPath>
      <path clip-path="url(#make-me-a-hanzi-clip-16)" d="M 2167.5 364.0 L 2231.5 353.0 L 2596.5 431.0 L 2654.5 426.0 L 2662.5 419.0 L 2643.5 317.0 L 2641.5 181.0 L 2654.5 111.0 L 2683.5 53.0 L 2728.5 4.0 L 2775.5 -29.0 L 2835.5 -45.0 L 2884.5 -40.0 L 2897.5 -34.0 L 2897.5 -24.0 L 2879.5 121.0 " fill="none" id="make-me-a-hanzi-animation-16" stroke-dasharray="1417 2834" stroke-linecap="round"></path>

</g>
</svg>
